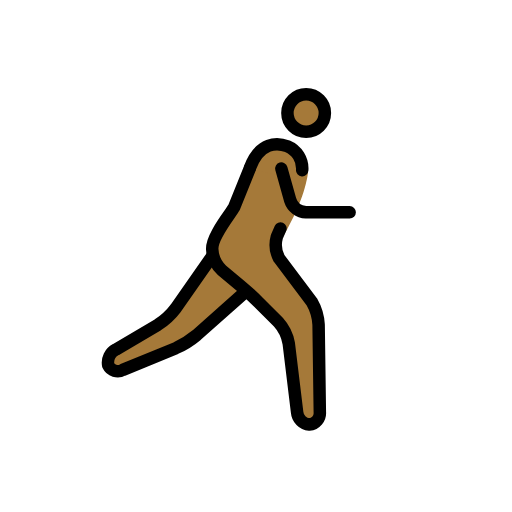
t = 0.00 s
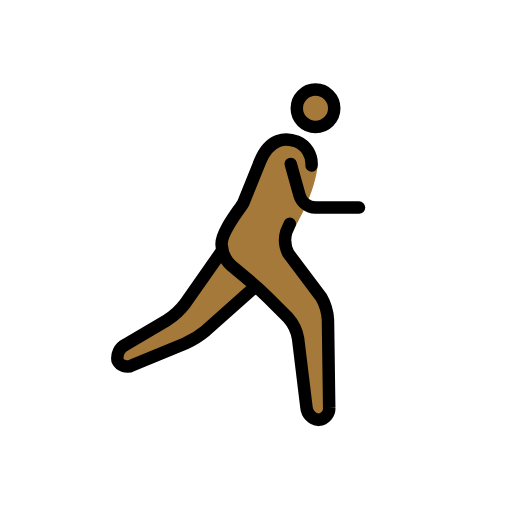
t = 0.23 s
t = 0.38 s: frame unchanged from t = 0.23 s, image omitted
t = 0.60 s: frame unchanged from t = 0.00 s, image omitted
t = 0.83 s: frame unchanged from t = 0.23 s, image omitted
t = 0.98 s: frame unchanged from t = 0.23 s, image omitted

The animated SVG that drew these frames (rendered in a browser with its animation timeline set to each time). Animation: 1 SMIL element (animateTransform=1); one cycle of 1.20 s, repeats indefinitely.

<?xml version='1.0' encoding='utf-8'?>
<svg xmlns="http://www.w3.org/2000/svg" id="emoji" viewBox="-5 -5 82 82" width="200" height="200" role="img">
  <title>OpenMoji: man running: medium-dark skin tone, facing right</title><g><g id="color" transform="scale(-1, 1) translate(-72, 0)" />
  <g id="skin" transform="scale(-1, 1) translate(-72, 0)">
    <circle cx="26.9688" cy="13.0938" r="3" fill="#a57939" />
    <path fill="#a57939" d="M26.665,22.585s.3038,3.708,3.3038,9.042c.2441.4345,1.5316,2.7838,1.5316,2.7838L25,45l-.25,18h3.4238L30,48l6-6,6-5V33L36,22" />
    <polyline fill="#a57939" points="42 36 49 46 59.167 52 58.167 55 46 50 37 42" />
    <path fill="#a57939" d="M36,22c-2-4-4.3594-4.2329-6.0312-3.583A4.1078,4.1078,0,0,0,28,24" />
  </g>
  <g id="line" transform="scale(-1, 1) translate(-72, 0)">
    <circle cx="26.9688" cy="13.0938" r="3" fill="none" stroke="#000" stroke-miterlimit="10" stroke-width="2" />
    <path fill="none" stroke="#000" stroke-linecap="round" stroke-linejoin="round" stroke-width="2" d="M42,36l5.8535,8.3613a11.0249,11.0249,0,0,0,2.8692,2.6553l6.7216,3.9668A2.3633,2.3633,0,0,1,58.667,53.5a1.69,1.69,0,0,1-2.35.74L47.85,50.76a14.1043,14.1043,0,0,1-3.3447-2.0889L37,42" />
    <path fill="none" stroke="#000" stroke-linecap="round" stroke-linejoin="round" stroke-width="2" d="M31.0839,31.5874s.26.5937.5761,1.32a4.72,4.72,0,0,1-.3515,3.46l-5.2343,6.9444A8.3233,8.3233,0,0,0,24.9727,47l-.1954,14a1.8486,1.8486,0,0,0,1.6846,2,2.1751,2.1751,0,0,0,1.9541-1.9854l1.3418-11.0292a6.789,6.789,0,0,1,1.6563-3.3995l3.1718-3.1718c.7774-.7774,2.1055-1.99,2.95-2.6944L40.4639,38.28A4.8637,4.8637,0,0,0,42,35h0c.2291-1.9913-2.9451-5.7835-3.4724-6.7494l-2.5217-6.2574" />
    <path fill="none" stroke="#000" stroke-linecap="round" stroke-linejoin="round" stroke-width="2" d="M35.9337,21.7988c-1.5315-4.06-4.2931-4.0317-5.9649-3.3818A3.859,3.859,0,0,0,27.6,22.251" />
    <path fill="none" stroke="#000" stroke-linecap="round" stroke-linejoin="round" stroke-width="2" d="M30.9375,22l-1.4189,5.0771A2.7758,2.7758,0,0,1,27,29H20" />
  </g>
<animateTransform attributeName="transform" type="translate" values="-1 0;1 -1;-1 0;1 -1;-1 0" dur="1.2s" repeatCount="indefinite" /></g></svg>
